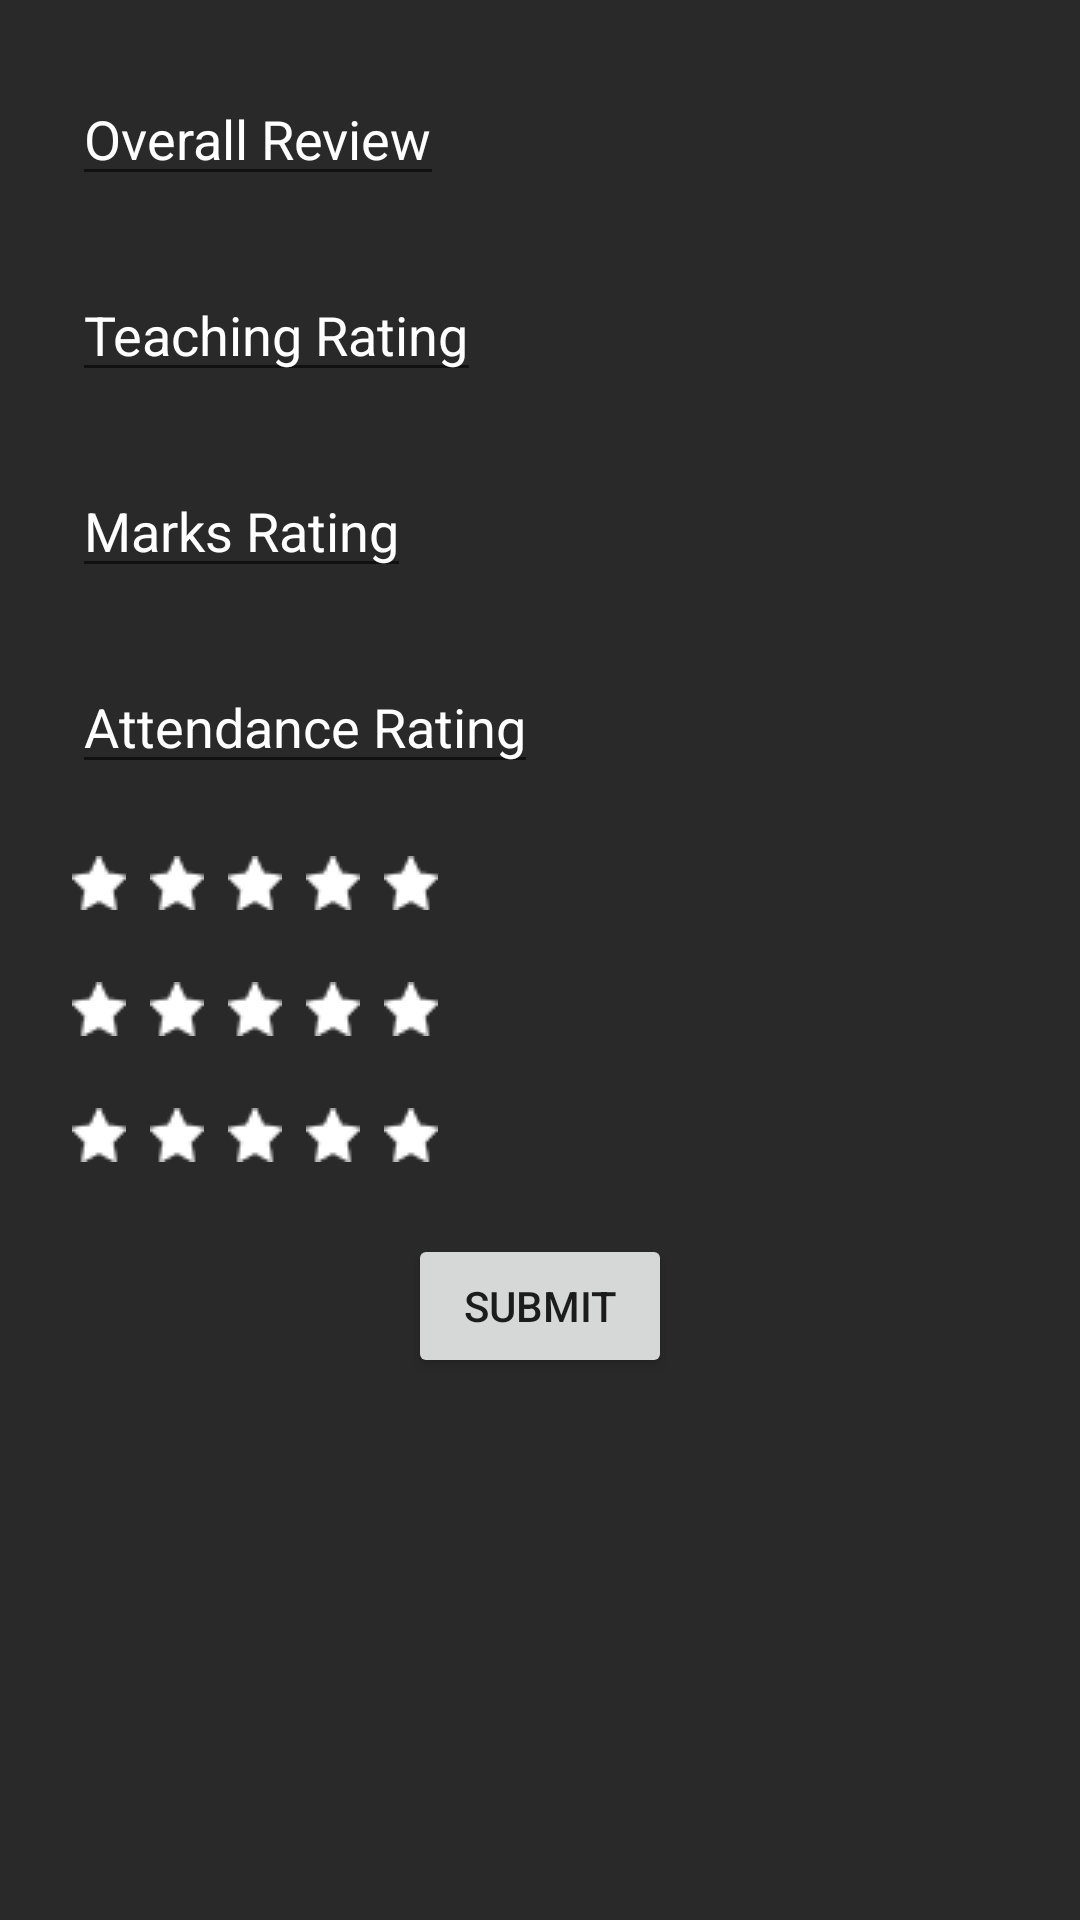

The Android layout XML behind this screen, and the referenced resources:
<!-- AndroidManifest.xml: application theme Theme.MyCustomTheme -->
<!-- res/layout/fragment_give_teacher_review.xml -->
<?xml version="1.0" encoding="utf-8"?>
<androidx.constraintlayout.widget.ConstraintLayout xmlns:android="http://schemas.android.com/apk/res/android"
    xmlns:app="http://schemas.android.com/apk/res-auto"
    xmlns:tools="http://schemas.android.com/tools"
    android:layout_width="match_parent"
    android:layout_height="match_parent"
    tools:context=".ui.fragments.GiveTeacherReviewFragment"
    android:background="@color/light_black">


    <EditText
        android:id="@+id/etOverallReview"
        android:layout_width="wrap_content"
        android:layout_height="wrap_content"
        android:layout_marginStart="24dp"
        android:layout_marginTop="24dp"
        android:text="Overall Review"
        android:textColor="@color/white"
        app:layout_constraintBottom_toBottomOf="parent"
        app:layout_constraintEnd_toEndOf="parent"
        app:layout_constraintHorizontal_bias="0.0"
        app:layout_constraintStart_toStartOf="parent"
        app:layout_constraintTop_toTopOf="parent"
        app:layout_constraintVertical_bias="0.0" />

    <EditText
        android:id="@+id/etTeachingReview"
        android:layout_width="wrap_content"
        android:layout_height="wrap_content"
        android:layout_marginStart="24dp"
        android:layout_marginTop="24dp"
        android:text="@string/teaching_rating"
        android:textColor="@color/white"
        app:layout_constraintBottom_toBottomOf="parent"
        app:layout_constraintEnd_toEndOf="parent"
        app:layout_constraintHorizontal_bias="0.0"
        app:layout_constraintStart_toStartOf="parent"
        app:layout_constraintTop_toBottomOf="@+id/etOverallReview"
        app:layout_constraintVertical_bias="0.0" />

    <EditText
        android:id="@+id/etMarkingReview"
        android:layout_width="wrap_content"
        android:layout_height="wrap_content"
        android:layout_marginStart="24dp"
        android:layout_marginTop="24dp"
        android:text="@string/marks_rating"
        android:textColor="@color/white"
        app:layout_constraintBottom_toBottomOf="parent"
        app:layout_constraintEnd_toEndOf="parent"
        app:layout_constraintHorizontal_bias="0.0"
        app:layout_constraintStart_toStartOf="parent"
        app:layout_constraintTop_toBottomOf="@+id/etTeachingReview"
        app:layout_constraintVertical_bias="0.0" />

    <EditText
        android:id="@+id/etAttendanceReview"
        android:layout_width="wrap_content"
        android:layout_height="wrap_content"
        android:layout_marginStart="24dp"
        android:layout_marginTop="24dp"
        android:text="@string/attendance_rating"
        android:textColor="@color/white"
        app:layout_constraintBottom_toBottomOf="parent"
        app:layout_constraintEnd_toEndOf="parent"
        app:layout_constraintHorizontal_bias="0.0"
        app:layout_constraintStart_toStartOf="parent"
        app:layout_constraintTop_toBottomOf="@+id/etMarkingReview"
        app:layout_constraintVertical_bias="0.0" />

    <LinearLayout
        android:id="@+id/linearLayout"
        android:layout_width="wrap_content"
        android:layout_height="wrap_content"
        android:layout_marginStart="24dp"
        android:layout_marginTop="24dp"
        android:orientation="horizontal"
        app:layout_constraintBottom_toBottomOf="parent"
        app:layout_constraintEnd_toEndOf="parent"
        app:layout_constraintHorizontal_bias="0.0"
        app:layout_constraintStart_toStartOf="parent"
        app:layout_constraintTop_toBottomOf="@+id/etAttendanceReview"
        app:layout_constraintVertical_bias="0.0">

        <ImageView
            android:id="@+id/ivTeachingStar1"
            android:layout_width="wrap_content"
            android:layout_height="wrap_content"
            android:layout_marginEnd="8dp"
            android:layout_weight="1"
            android:src="@drawable/zero_star_icon" />

        <ImageView
            android:id="@+id/ivTeachingStar2"
            android:layout_width="wrap_content"
            android:layout_height="wrap_content"
            android:layout_marginEnd="8dp"
            android:layout_weight="1"
            android:src="@drawable/zero_star_icon" />

        <ImageView
            android:id="@+id/ivTeachingStar3"
            android:layout_width="wrap_content"
            android:layout_height="wrap_content"
            android:layout_marginEnd="8dp"
            android:layout_weight="1"
            android:src="@drawable/zero_star_icon" />

        <ImageView
            android:id="@+id/ivTeachingStar4"
            android:layout_width="wrap_content"
            android:layout_height="wrap_content"
            android:layout_marginEnd="8dp"
            android:layout_weight="1"
            android:src="@drawable/zero_star_icon" />

        <ImageView
            android:id="@+id/ivTeachingStar5"
            android:layout_width="wrap_content"
            android:layout_height="wrap_content"
            android:layout_marginEnd="8dp"
            android:layout_weight="1"
            android:src="@drawable/zero_star_icon" />
    </LinearLayout>

    <LinearLayout
        android:id="@+id/linearLayout2"
        android:layout_width="wrap_content"
        android:layout_height="wrap_content"
        android:layout_marginStart="24dp"
        android:layout_marginTop="24dp"
        android:orientation="horizontal"
        app:layout_constraintBottom_toBottomOf="parent"
        app:layout_constraintEnd_toEndOf="parent"
        app:layout_constraintHorizontal_bias="0.0"
        app:layout_constraintStart_toStartOf="parent"
        app:layout_constraintTop_toBottomOf="@+id/linearLayout"
        app:layout_constraintVertical_bias="0.0">

        <ImageView
            android:layout_marginEnd="8dp"
            android:id="@+id/ivMarkingStar1"
            android:layout_width="wrap_content"
            android:layout_height="wrap_content"
            android:layout_weight="1"
            android:src="@drawable/zero_star_icon" />

        <ImageView
            android:layout_marginEnd="8dp"
            android:id="@+id/ivMarkingStar2"
            android:layout_width="wrap_content"
            android:layout_height="wrap_content"
            android:layout_weight="1"
            android:src="@drawable/zero_star_icon" />

        <ImageView
            android:layout_marginEnd="8dp"
            android:id="@+id/ivMarkingStar3"
            android:layout_width="wrap_content"
            android:layout_height="wrap_content"
            android:layout_weight="1"
            android:src="@drawable/zero_star_icon" />

        <ImageView
            android:layout_marginEnd="8dp"
            android:id="@+id/ivMarkingStar4"
            android:layout_width="wrap_content"
            android:layout_height="wrap_content"
            android:layout_weight="1"
            android:src="@drawable/zero_star_icon" />

        <ImageView
            android:layout_marginEnd="8dp"
            android:id="@+id/ivMarkingStar5"
            android:layout_width="wrap_content"
            android:layout_height="wrap_content"
            android:layout_weight="1"
            android:src="@drawable/zero_star_icon" />
    </LinearLayout>

    <LinearLayout
        android:id="@+id/linearLayout3"
        android:layout_width="wrap_content"
        android:layout_height="wrap_content"
        android:layout_marginStart="24dp"
        android:layout_marginTop="24dp"
        android:orientation="horizontal"
        app:layout_constraintBottom_toBottomOf="parent"
        app:layout_constraintEnd_toEndOf="parent"
        app:layout_constraintHorizontal_bias="0.0"
        app:layout_constraintStart_toStartOf="parent"
        app:layout_constraintTop_toBottomOf="@+id/linearLayout2"
        app:layout_constraintVertical_bias="0.0">

        <ImageView
            android:id="@+id/ivAttendanceStar1"
            android:layout_width="wrap_content"
            android:layout_height="wrap_content"
            android:layout_marginEnd="8dp"
            android:layout_weight="1"
            android:src="@drawable/zero_star_icon" />

        <ImageView
            android:id="@+id/ivAttendanceStar2"
            android:layout_width="wrap_content"
            android:layout_height="wrap_content"
            android:layout_marginEnd="8dp"
            android:layout_weight="1"
            android:src="@drawable/zero_star_icon" />

        <ImageView
            android:id="@+id/ivAttendanceStar3"
            android:layout_width="wrap_content"
            android:layout_height="wrap_content"
            android:layout_marginEnd="8dp"
            android:layout_weight="1"
            android:src="@drawable/zero_star_icon" />

        <ImageView
            android:id="@+id/ivAttendanceStar4"
            android:layout_width="wrap_content"
            android:layout_height="wrap_content"
            android:layout_marginEnd="8dp"
            android:layout_weight="1"
            android:src="@drawable/zero_star_icon" />

        <ImageView
            android:id="@+id/ivAttendanceStar5"
            android:layout_width="wrap_content"
            android:layout_height="wrap_content"
            android:layout_marginEnd="8dp"
            android:layout_weight="1"
            android:src="@drawable/zero_star_icon" />
    </LinearLayout>

    <Button
        android:id="@+id/btnSubmit"
        android:layout_width="wrap_content"
        android:layout_height="wrap_content"
        android:layout_marginTop="24dp"
        android:text="Submit"
        app:layout_constraintBottom_toBottomOf="parent"
        app:layout_constraintEnd_toEndOf="parent"
        app:layout_constraintStart_toStartOf="parent"
        app:layout_constraintTop_toBottomOf="@+id/linearLayout3"
        app:layout_constraintVertical_bias="0.0" />

</androidx.constraintlayout.widget.ConstraintLayout>
<!-- resources referenced by this layout -->
<resources>
  <color name="light_black">#292929</color>
  <color name="white">#FFFFFFFF</color>
  <!-- drawable zero_star_icon: png bitmap (drawable-v24, 376 bytes) -->
  <string name="attendance_rating">Attendance Rating</string>
  <string name="marks_rating">Marks Rating</string>
  <string name="teaching_rating">Teaching Rating</string>
  <style name="Theme.MyCustomTheme" parent="Theme.MaterialComponents.DayNight.NoActionBar">
          
          <item name="colorPrimary">@color/blue</item>
          <item name="colorPrimaryDark">@color/black</item>
          <item name="colorPrimaryVariant">@color/black</item>
      </style>
  <color name="blue">#0AE2FF</color>
  <color name="black">#FF000000</color>
</resources>
